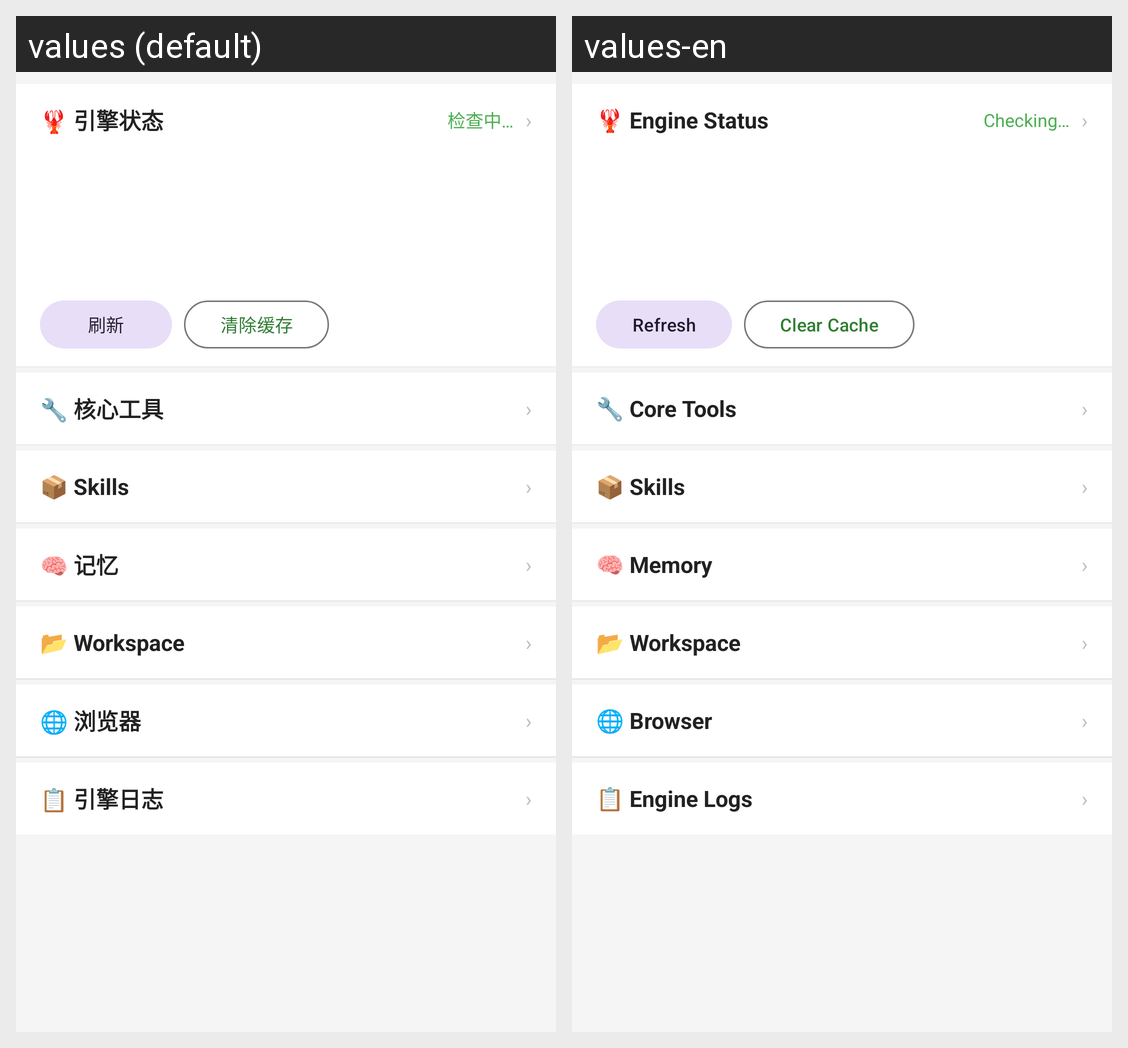

The same Android screen rendered under two of its app's locales, left to right. List the strings drawn on it with the default value and each locale's translation.
Android screen res/layout/fragment_status.xml rendered under 2 locales, left to right: values (default), values-en. Device: Nexus 5 (rendered at 1080×1920; each locale shown at half size, 540×960, under a caption strip naming it); theme Theme.OpenClaw.
Strings drawn on this screen, with the default value and each locale's value (text and hints the layout hard-codes, and strings that could not be matched under every locale, appear in the picture but are not listed):

status_engine
  values: 🦞 引擎状态
  values-en: 🦞 Engine Status

status_checking
  values: 检查中…
  values-en: Checking…

status_refresh
  values: 刷新
  values-en: Refresh

status_clear_cache
  values: 清除缓存
  values-en: Clear Cache

status_core_tools
  values: 🔧 核心工具
  values-en: 🔧 Core Tools

status_skills
  values: 📦 Skills
  values-en: 📦 Skills

status_memory_title
  values: 🧠 记忆
  values-en: 🧠 Memory

status_browser
  values: 🌐 浏览器
  values-en: 🌐 Browser

status_logs_title
  values: 📋 引擎日志
  values-en: 📋 Engine Logs
